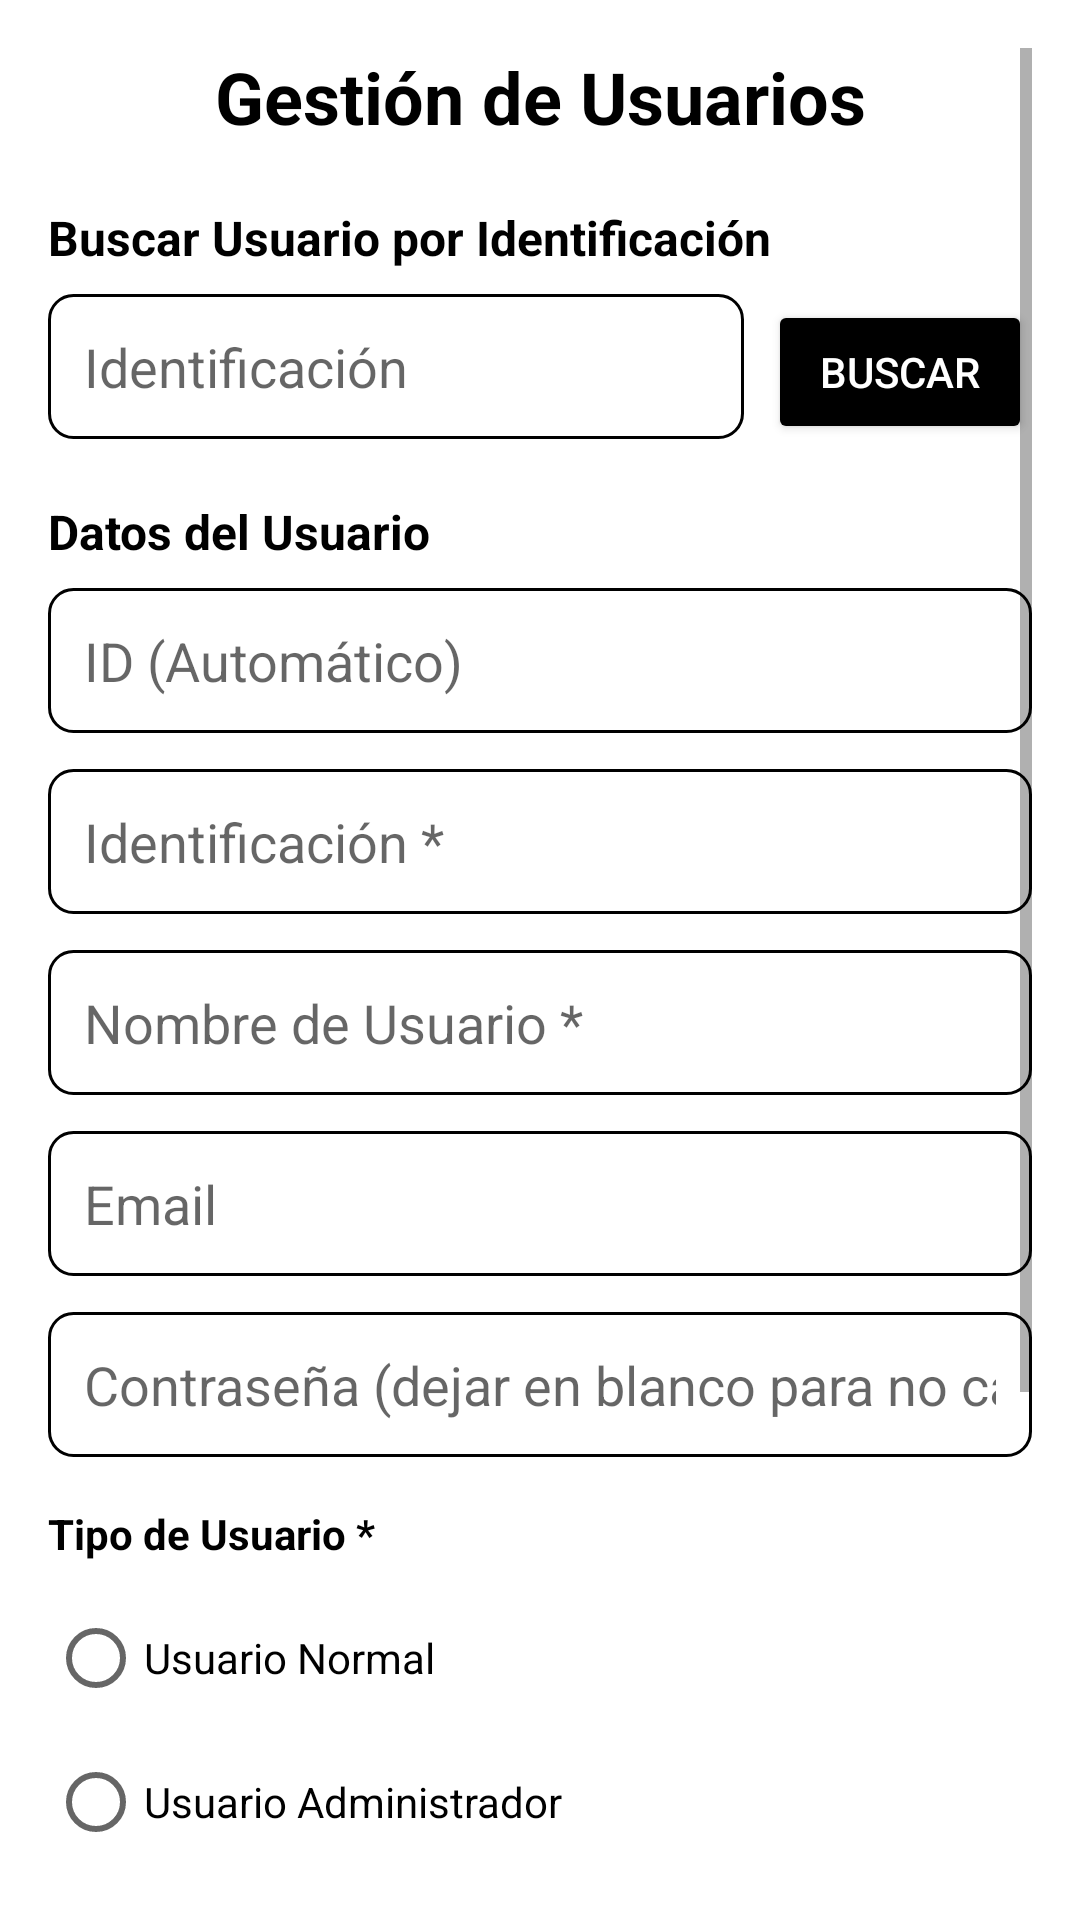

This screen was rendered from an Android layout file. Write that file and the resources it references.
<!-- AndroidManifest.xml: application theme Theme.MyApplicationArturoCashFaster -->
<!-- res/layout/activity_user_management.xml -->
<?xml version="1.0" encoding="utf-8"?>
<ScrollView xmlns:android="http://schemas.android.com/apk/res/android"
    xmlns:app="http://schemas.android.com/apk/res-auto"
    xmlns:tools="http://schemas.android.com/tools"
    android:layout_width="match_parent"
    android:layout_height="match_parent"
    android:padding="16dp"
    android:background="@drawable/form_background">

    <LinearLayout
        android:layout_width="match_parent"
        android:layout_height="wrap_content"
        android:orientation="vertical">

        
        <TextView
            android:layout_width="match_parent"
            android:layout_height="wrap_content"
            android:text="Gestión de Usuarios"
            android:textSize="24sp"
            android:textStyle="bold"
            android:textColor="@color/black"
            android:gravity="center"
            android:layout_marginBottom="20dp" />

        
        <TextView
            android:layout_width="match_parent"
            android:layout_height="wrap_content"
            android:text="Buscar Usuario por Identificación"
            android:textSize="16sp"
            android:textStyle="bold"
            android:textColor="@color/black"
            android:layout_marginBottom="8dp" />

        <LinearLayout
            android:layout_width="match_parent"
            android:layout_height="wrap_content"
            android:orientation="horizontal"
            android:layout_marginBottom="20dp">

            <EditText
                android:id="@+id/editSearchIdentification"
                android:layout_width="0dp"
                android:layout_height="wrap_content"
                android:layout_weight="1"
                android:hint="Identificación"
                android:inputType="number"
                android:background="@drawable/edit_text_background"
                android:padding="12dp" />

            <Button
                android:id="@+id/btnSearch"
                android:layout_width="wrap_content"
                android:layout_height="wrap_content"
                android:text="Buscar"
                android:layout_marginStart="8dp"
                android:backgroundTint="@color/black"
                android:textColor="@color/white"
                android:paddingStart="16dp"
                android:paddingEnd="16dp" />

        </LinearLayout>

        
        <TextView
            android:layout_width="match_parent"
            android:layout_height="wrap_content"
            android:text="Datos del Usuario"
            android:textSize="16sp"
            android:textStyle="bold"
            android:textColor="@color/black"
            android:layout_marginBottom="8dp" />

        
        <EditText
            android:id="@+id/editUserId"
            android:layout_width="match_parent"
            android:layout_height="wrap_content"
            android:hint="ID (Automático)"
            android:inputType="number"
            android:enabled="false"
            android:background="@drawable/edit_text_background"
            android:padding="12dp"
            android:layout_marginBottom="12dp" />

        
        <EditText
            android:id="@+id/editIdentification"
            android:layout_width="match_parent"
            android:layout_height="wrap_content"
            android:hint="Identificación *"
            android:inputType="number"
            android:background="@drawable/edit_text_background"
            android:padding="12dp"
            android:layout_marginBottom="12dp" />

        
        <EditText
            android:id="@+id/editUsername"
            android:layout_width="match_parent"
            android:layout_height="wrap_content"
            android:hint="Nombre de Usuario *"
            android:inputType="textPersonName"
            android:background="@drawable/edit_text_background"
            android:padding="12dp"
            android:layout_marginBottom="12dp" />

        
        <EditText
            android:id="@+id/editEmail"
            android:layout_width="match_parent"
            android:layout_height="wrap_content"
            android:hint="Email"
            android:inputType="textEmailAddress"
            android:background="@drawable/edit_text_background"
            android:padding="12dp"
            android:layout_marginBottom="12dp" />

        
        <EditText
            android:id="@+id/editPassword"
            android:layout_width="match_parent"
            android:layout_height="wrap_content"
            android:hint="Contraseña (dejar en blanco para no cambiar)"
            android:inputType="textPassword"
            android:background="@drawable/edit_text_background"
            android:padding="12dp"
            android:layout_marginBottom="16dp" />

        
        <TextView
            android:layout_width="match_parent"
            android:layout_height="wrap_content"
            android:text="Tipo de Usuario *"
            android:textSize="14sp"
            android:textStyle="bold"
            android:textColor="@color/black"
            android:layout_marginBottom="8dp" />

        <RadioGroup
            android:layout_width="match_parent"
            android:layout_height="wrap_content"
            android:orientation="vertical"
            android:layout_marginBottom="20dp">

            <RadioButton
                android:id="@+id/radioNormal"
                android:layout_width="match_parent"
                android:layout_height="wrap_content"
                android:text="Usuario Normal"
                android:textColor="@color/black" />

            <RadioButton
                android:id="@+id/radioAdmin"
                android:layout_width="match_parent"
                android:layout_height="wrap_content"
                android:text="Usuario Administrador"
                android:textColor="@color/black" />

            <RadioButton
                android:id="@+id/radioSuperadmin"
                android:layout_width="match_parent"
                android:layout_height="wrap_content"
                android:text="Usuario Superadministrador"
                android:textColor="@color/black" />

        </RadioGroup>

        
        <TextView
            android:id="@+id/errorTextView"
            android:layout_width="match_parent"
            android:layout_height="wrap_content"
            android:text=""
            android:textColor="@color/red"
            android:textSize="14sp"
            android:visibility="gone"
            android:gravity="center"
            android:layout_marginBottom="16dp" />

        
        <LinearLayout
            android:layout_width="match_parent"
            android:layout_height="wrap_content"
            android:orientation="horizontal"
            android:layout_marginBottom="12dp">

            <Button
                android:id="@+id/btnCreate"
                android:layout_width="0dp"
                android:layout_height="wrap_content"
                android:layout_weight="1"
                android:text="Nuevo"
                android:backgroundTint="@color/green"
                android:textColor="@color/white"
                android:layout_marginEnd="4dp" />

            <Button
                android:id="@+id/btnEdit"
                android:layout_width="0dp"
                android:layout_height="wrap_content"
                android:layout_weight="1"
                android:text="Editar"
                android:backgroundTint="@color/blue"
                android:textColor="@color/white"
                android:layout_marginStart="4dp"
                android:layout_marginEnd="4dp" />

            <Button
                android:id="@+id/btnDelete"
                android:layout_width="0dp"
                android:layout_height="wrap_content"
                android:layout_weight="1"
                android:text="Eliminar"
                android:backgroundTint="@color/red"
                android:textColor="@color/white"
                android:layout_marginStart="4dp" />

        </LinearLayout>

        
        <LinearLayout
            android:layout_width="match_parent"
            android:layout_height="wrap_content"
            android:orientation="horizontal"
            android:layout_marginBottom="20dp">

            <Button
                android:id="@+id/btnSave"
                android:layout_width="0dp"
                android:layout_height="wrap_content"
                android:layout_weight="1"
                android:text="Guardar"
                android:backgroundTint="@color/black"
                android:textColor="@color/white"
                android:layout_marginEnd="4dp" />

            <Button
                android:id="@+id/btnCancel"
                android:layout_width="0dp"
                android:layout_height="wrap_content"
                android:layout_weight="1"
                android:text="Cancelar"
                android:backgroundTint="@color/gray"
                android:textColor="@color/white"
                android:layout_marginStart="4dp" />

        </LinearLayout>

        
        <Button
            android:id="@+id/btnGoogle"
            android:layout_width="match_parent"
            android:layout_height="wrap_content"
            android:text="Abrir Google"
            android:backgroundTint="@color/purple_500"
            android:textColor="@color/white" />

    </LinearLayout>

</ScrollView>
<!-- resources referenced by this layout -->
<resources>
  <color name="black">#FF000000</color>
  <color name="blue">#FF2196F3</color>
  <color name="gray">#FF9E9E9E</color>
  <color name="green">#FF4CAF50</color>
  <color name="purple_500">#FF6200EE</color>
  <color name="red">#FFF44336</color>
  <color name="white">#FFFFFFFF</color>
  <!-- drawable edit_text_background (drawable) -->
  <?xml version="1.0" encoding="utf-8"?>
  <shape xmlns:android="http://schemas.android.com/apk/res/android">
      <solid android:color="@android:color/transparent" />
      <stroke android:width="1dp" android:color="@color/black" />
      <corners android:radius="8dp" />
  </shape>
  <style name="Theme.MyApplicationArturoCashFaster" parent="Base.Theme.MyApplicationArturoCashFaster" />
  <style name="Base.Theme.MyApplicationArturoCashFaster" parent="Theme.MaterialComponents.DayNight.DarkActionBar">
  
          
          <item name="android:windowIsTranslucent">false</item>
          <item name="android:windowDisablePreview">false</item>
          <item name="android:windowBackground">@android:color/white</item>
          <item name="android:forceDarkAllowed">false</item>
  
          
          <item name="colorPrimary">#6200EE</item>
          <item name="colorPrimaryVariant">#3700B3</item>
          <item name="colorOnPrimary">#FFFFFF</item>
          <item name="colorSecondary">#03DAC5</item>
          <item name="colorSecondaryVariant">#018786</item>
          <item name="colorOnSecondary">#000000</item>
          <item name="android:statusBarColor">?attr/colorPrimaryVariant</item>
      </style>
</resources>
